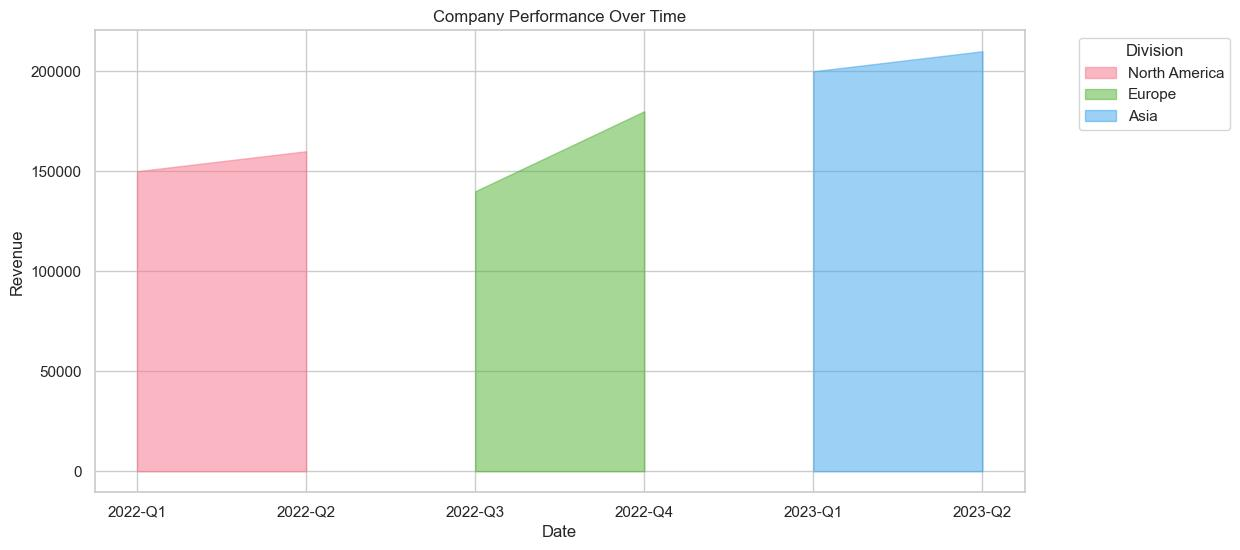

The file beside this chart, header and first rows:
Date, Division, Revenue, Profit, SalesGrowth (%), CustomerSatisfactionScore
2022-Q1, North America, 150000, 30000, 10, 85
2022-Q2, North America, 160000, 35000, 5, 87
2022-Q3, Europe, 140000, 25000, -3, 80
2022-Q4, Europe, 180000, 40000, 8, 90
2023-Q1, Asia, 200000, 50000, 9, 92
2023-Q2, Asia, 210000, 55000, 5, 91
